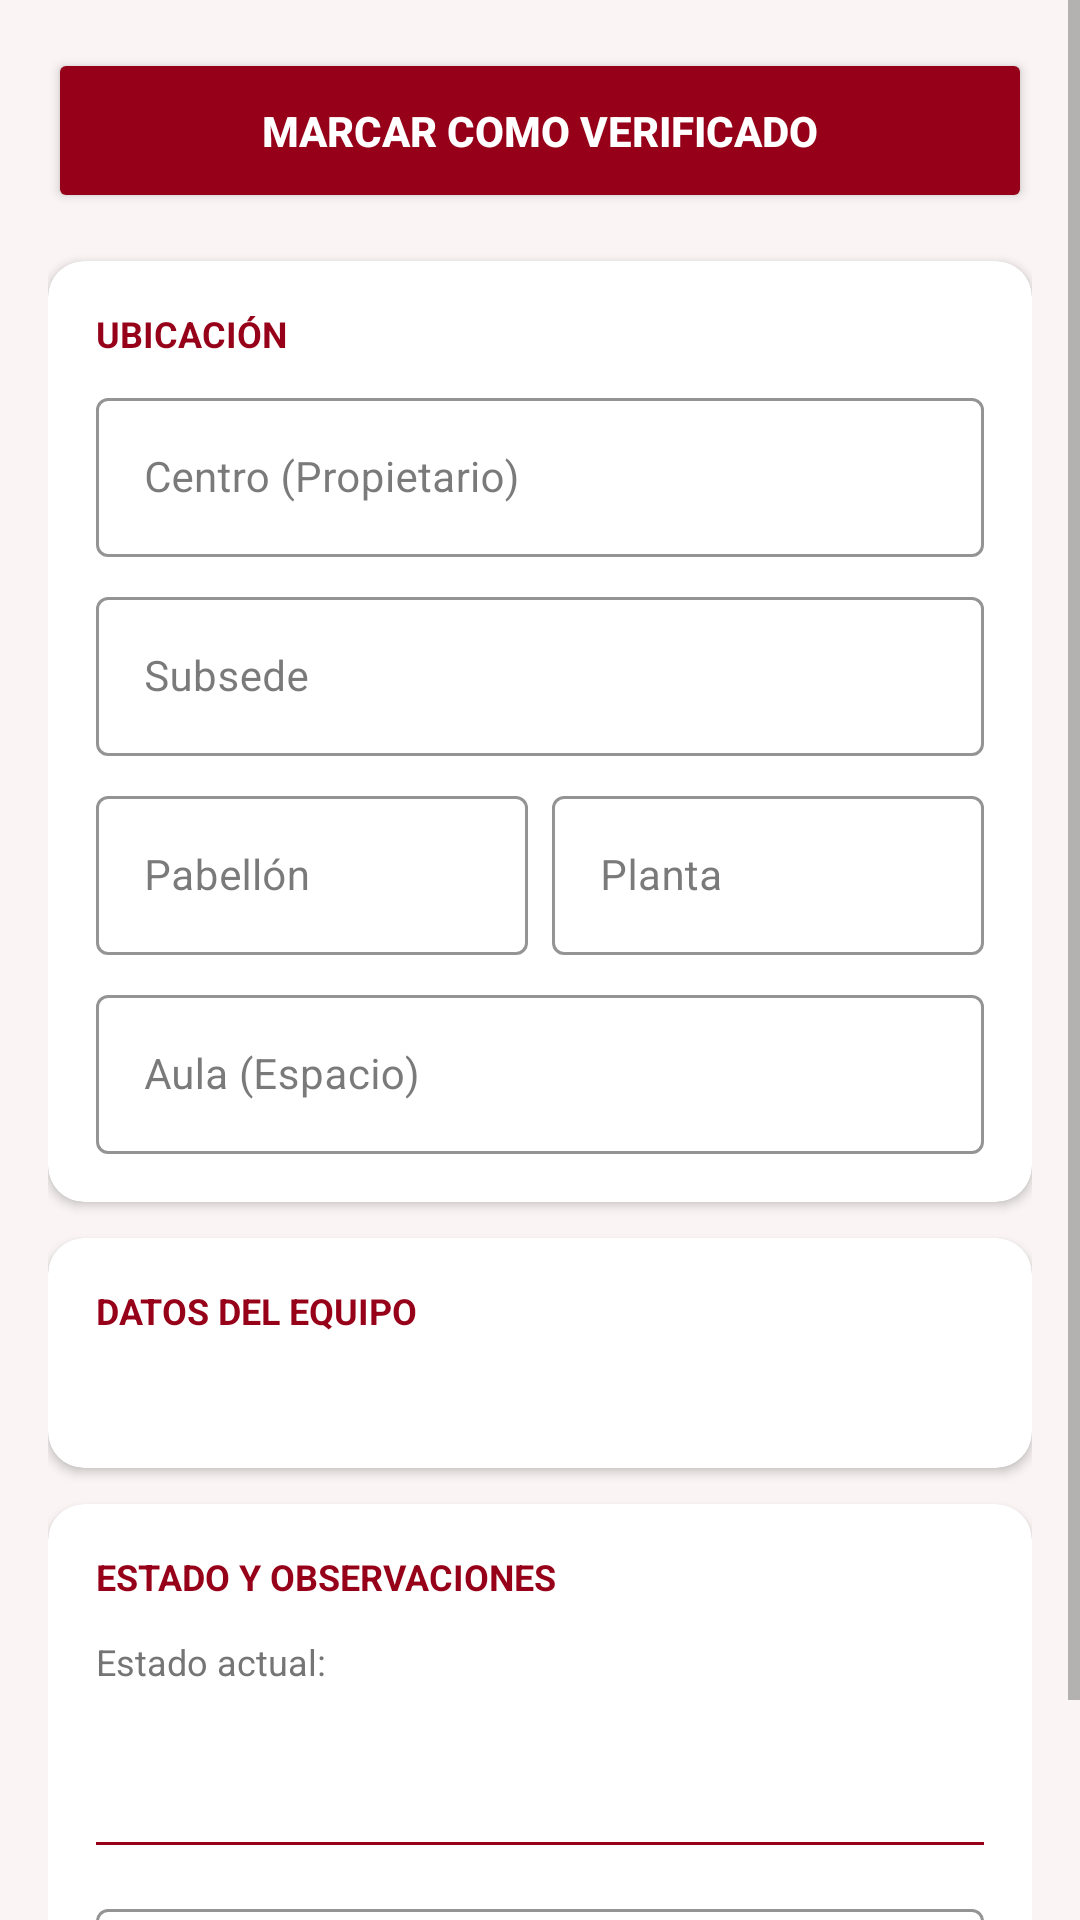

Android layout source for this screen:
<!-- AndroidManifest.xml: application theme Theme.AbacoQR -->
<!-- res/layout/dialog_edit_dispositivo.xml -->
<?xml version="1.0" encoding="utf-8"?>
<ScrollView xmlns:android="http://schemas.android.com/apk/res/android"
    xmlns:app="http://schemas.android.com/apk/res-auto"
    android:layout_width="match_parent"
    android:layout_height="wrap_content"
    android:background="?android:colorBackground">

    <LinearLayout
        android:layout_width="match_parent"
        android:layout_height="wrap_content"
        android:orientation="vertical"
        android:padding="16dp">

        
        <Button
            android:id="@+id/btn_quick_verify"
            android:layout_width="match_parent"
            android:layout_height="55dp"
            android:layout_marginBottom="16dp"
            android:text="MARCAR COMO VERIFICADO"
            android:textColor="@android:color/white"
            android:textStyle="bold"
            app:backgroundTint="?colorPrimary"
            app:cornerRadius="8dp"
            app:icon="@android:drawable/checkbox_on_background"
            app:iconGravity="textStart" />

        
        <com.google.android.material.card.MaterialCardView
            android:layout_width="match_parent"
            android:layout_height="wrap_content"
            app:cardElevation="2dp"
            app:cardCornerRadius="12dp"
            app:cardBackgroundColor="?colorSurface">

            <LinearLayout
                android:layout_width="match_parent"
                android:layout_height="wrap_content"
                android:orientation="vertical"
                android:padding="16dp">

                <TextView
                    android:layout_width="wrap_content"
                    android:layout_height="wrap_content"
                    android:text="UBICACIÓN"
                    android:textColor="?colorPrimary"
                    android:textSize="12sp"
                    android:textStyle="bold"
                    android:layout_marginBottom="8dp"/>

                <com.google.android.material.textfield.TextInputLayout
                    style="@style/Widget.MaterialComponents.TextInputLayout.OutlinedBox"
                    android:layout_width="match_parent"
                    android:layout_height="wrap_content"
                    android:hint="Centro (Propietario)"
                    app:boxStrokeColor="?colorPrimary"
                    app:hintTextColor="?colorPrimary"
                    android:layout_marginBottom="8dp">
                    <com.google.android.material.textfield.TextInputEditText
                        android:id="@+id/et_edit_centro"
                        android:layout_width="match_parent"
                        android:layout_height="wrap_content"
                        android:textSize="14sp" />
                </com.google.android.material.textfield.TextInputLayout>

                <com.google.android.material.textfield.TextInputLayout
                    style="@style/Widget.MaterialComponents.TextInputLayout.OutlinedBox"
                    android:layout_width="match_parent"
                    android:layout_height="wrap_content"
                    android:hint="Subsede"
                    app:boxStrokeColor="?colorPrimary"
                    app:hintTextColor="?colorPrimary"
                    android:layout_marginBottom="8dp">
                    <com.google.android.material.textfield.TextInputEditText
                        android:id="@+id/et_edit_subsede"
                        android:layout_width="match_parent"
                        android:layout_height="wrap_content"
                        android:textSize="14sp" />
                </com.google.android.material.textfield.TextInputLayout>

                <LinearLayout
                    android:layout_width="match_parent"
                    android:layout_height="wrap_content"
                    android:orientation="horizontal"
                    android:baselineAligned="false">
                    <com.google.android.material.textfield.TextInputLayout
                        style="@style/Widget.MaterialComponents.TextInputLayout.OutlinedBox"
                        android:layout_width="0dp"
                        android:layout_height="wrap_content"
                        android:layout_weight="1"
                        android:hint="Pabellón"
                        app:boxStrokeColor="?colorPrimary"
                        app:hintTextColor="?colorPrimary"
                        android:layout_marginEnd="4dp">
                        <com.google.android.material.textfield.TextInputEditText
                            android:id="@+id/et_edit_pabellon"
                            android:layout_width="match_parent"
                            android:layout_height="wrap_content"
                            android:textSize="14sp" />
                    </com.google.android.material.textfield.TextInputLayout>
                    <com.google.android.material.textfield.TextInputLayout
                        style="@style/Widget.MaterialComponents.TextInputLayout.OutlinedBox"
                        android:layout_width="0dp"
                        android:layout_height="wrap_content"
                        android:layout_weight="1"
                        android:hint="Planta"
                        app:boxStrokeColor="?colorPrimary"
                        app:hintTextColor="?colorPrimary"
                        android:layout_marginStart="4dp">
                        <com.google.android.material.textfield.TextInputEditText
                            android:id="@+id/et_edit_planta"
                            android:layout_width="match_parent"
                            android:layout_height="wrap_content"
                            android:textSize="14sp" />
                    </com.google.android.material.textfield.TextInputLayout>
                </LinearLayout>

                <com.google.android.material.textfield.TextInputLayout
                    style="@style/Widget.MaterialComponents.TextInputLayout.OutlinedBox"
                    android:layout_width="match_parent"
                    android:layout_height="wrap_content"
                    android:layout_marginTop="8dp"
                    android:hint="Aula (Espacio)"
                    app:boxStrokeColor="?colorPrimary"
                    app:hintTextColor="?colorPrimary">
                    <com.google.android.material.textfield.TextInputEditText
                        android:id="@+id/et_edit_aula"
                        android:layout_width="match_parent"
                        android:layout_height="wrap_content"
                        android:textSize="14sp" />
                </com.google.android.material.textfield.TextInputLayout>

            </LinearLayout>
        </com.google.android.material.card.MaterialCardView>

        
        <com.google.android.material.card.MaterialCardView
            android:layout_width="match_parent"
            android:layout_height="wrap_content"
            android:layout_marginTop="12dp"
            app:cardElevation="2dp"
            app:cardCornerRadius="12dp"
            app:cardBackgroundColor="?colorSurface">

            <LinearLayout
                android:layout_width="match_parent"
                android:layout_height="wrap_content"
                android:orientation="vertical"
                android:padding="16dp">

                <TextView
                    android:layout_width="wrap_content"
                    android:layout_height="wrap_content"
                    android:text="DATOS DEL EQUIPO"
                    android:textColor="?colorPrimary"
                    android:textSize="12sp"
                    android:textStyle="bold" />

                <TextView
                    android:id="@+id/tv_datos_detalle"
                    android:layout_width="wrap_content"
                    android:layout_height="wrap_content"
                    android:layout_marginTop="8dp"
                    android:lineSpacingExtra="4dp"
                    android:textColor="?android:textColorPrimary"
                    android:textSize="15sp" />

            </LinearLayout>
        </com.google.android.material.card.MaterialCardView>

        
        <com.google.android.material.card.MaterialCardView
            android:layout_width="match_parent"
            android:layout_height="wrap_content"
            android:layout_marginTop="12dp"
            app:cardElevation="2dp"
            app:cardCornerRadius="12dp"
            app:cardBackgroundColor="?colorSurface">

            <LinearLayout
                android:layout_width="match_parent"
                android:layout_height="wrap_content"
                android:orientation="vertical"
                android:padding="16dp">

                <TextView
                    android:layout_width="wrap_content"
                    android:layout_height="wrap_content"
                    android:text="ESTADO Y OBSERVACIONES"
                    android:textColor="?colorPrimary"
                    android:textSize="12sp"
                    android:textStyle="bold" />

                <TextView
                    android:layout_width="wrap_content"
                    android:layout_height="wrap_content"
                    android:layout_marginTop="12dp"
                    android:text="Estado actual:"
                    android:textSize="12sp"
                    android:textColor="?android:textColorSecondary" />

                <Spinner
                    android:id="@+id/spinner_estado_dialogo"
                    android:layout_width="match_parent"
                    android:layout_height="48dp"
                    android:layout_marginTop="4dp"
                    android:background="@null" />
                
                <View 
                    android:layout_width="match_parent"
                    android:layout_height="1dp"
                    android:background="?colorPrimary"
                    android:layout_marginBottom="8dp"/>

                <com.google.android.material.textfield.TextInputLayout
                    android:id="@+id/til_observaciones"
                    style="@style/Widget.MaterialComponents.TextInputLayout.OutlinedBox"
                    android:layout_width="match_parent"
                    android:layout_height="wrap_content"
                    android:layout_marginTop="8dp"
                    android:hint="Observaciones"
                    app:boxStrokeColor="?colorPrimary"
                    app:hintTextColor="?colorPrimary">

                    <com.google.android.material.textfield.TextInputEditText
                        android:id="@+id/et_observaciones"
                        android:layout_width="match_parent"
                        android:layout_height="wrap_content"
                        android:textColor="?android:textColorPrimary"
                        android:textSize="15sp" />
                </com.google.android.material.textfield.TextInputLayout>

            </LinearLayout>
        </com.google.android.material.card.MaterialCardView>

    </LinearLayout>
</ScrollView>
<!-- resources referenced by this layout -->
<resources>
  <style name="Theme.AbacoQR" parent="Base.Theme.AbacoQR" />
  <style name="Base.Theme.AbacoQR" parent="Theme.MaterialComponents.DayNight.NoActionBar">
          
          <item name="colorPrimary">#960018</item>
          <item name="colorPrimaryVariant">#7a0013</item>
          <item name="colorOnPrimary">@android:color/white</item>
          <item name="colorAccent">#960018</item>
          
          
          <item name="android:colorBackground">#FAF4F4</item>
          <item name="colorSurface">@android:color/white</item>
          <item name="colorOnSurface">#212121</item>
          
          
          <item name="android:textColorPrimary">#212121</item>
          <item name="android:textColorSecondary">#757575</item>
      </style>
</resources>
